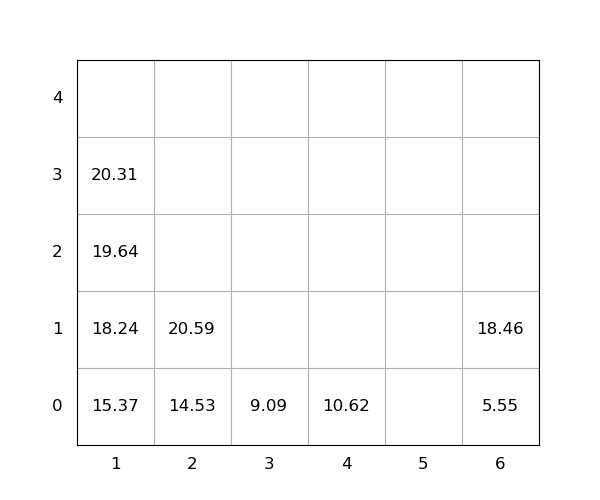

The data file committed next to this chart (first rows):
idx, loc_x, loc_y, loc_z, weight, group, score, seq, reloc, size(ft)
1, 1, 0, 0, 15.37, 0, 15.37, 1, 0, 20
2, 1, 0, 1, 18.24, 0, 18.24, 2, 0, 20
3, 2, 0, 0, 14.53, 0, 14.53, 3, 0, 20
4, 1, 0, 2, 19.64, 0, 19.64, 4, 0, 20
5, 2, 0, 1, 20.59, 0, 20.59, 5, 0, 20
6, 1, 0, 3, 20.31, 0, 20.31, 6, 0, 20
7, 3, 0, 0, 9.09, 0, 9.09, 7, 0, 20
8, 6, 0, 0, 5.55, 0, 5.55, 8, 0, 20
9, 4, 0, 0, 10.62, 0, 10.62, 9, 0, 20
10, 6, 0, 1, 18.46, 0, 18.46, 10, 0, 20
